Image classification data set "data" (AFHEEM/AHClassifier on GitHub). Class labels (2): food, non-food.

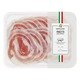
Label: food

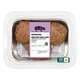
Label: food

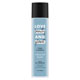
Label: non-food

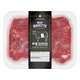
Label: food

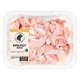
Label: food

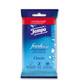
Label: non-food
